6-way image classification set "Learning" from GitHub (Amram15/RadarTesting); label vocabulary: drinking, falling, picking up, sitting, standing, walking.

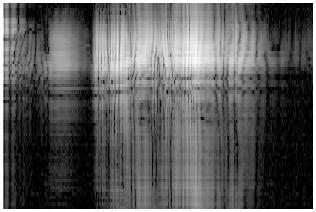
Label: standing

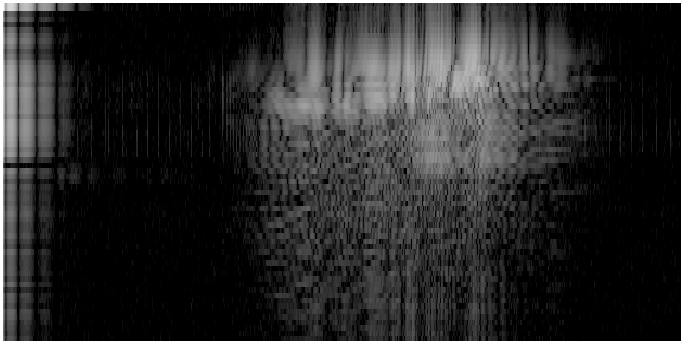
Label: falling

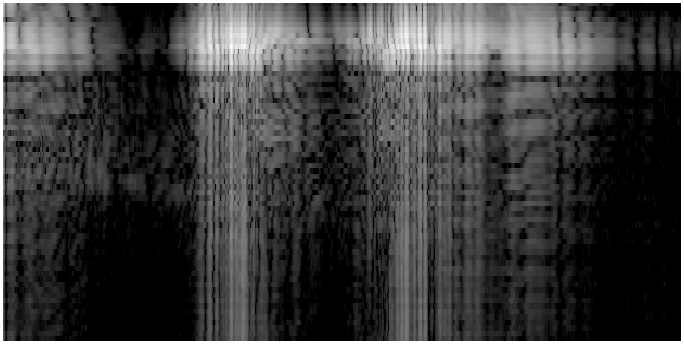
Label: picking up

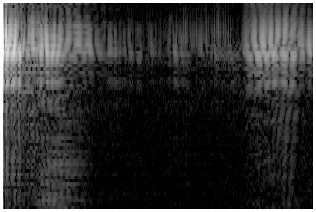
Label: drinking

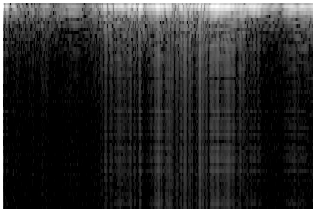
Label: sitting

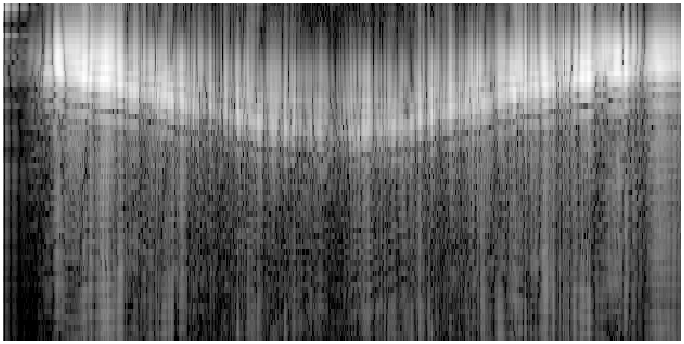
Label: walking
